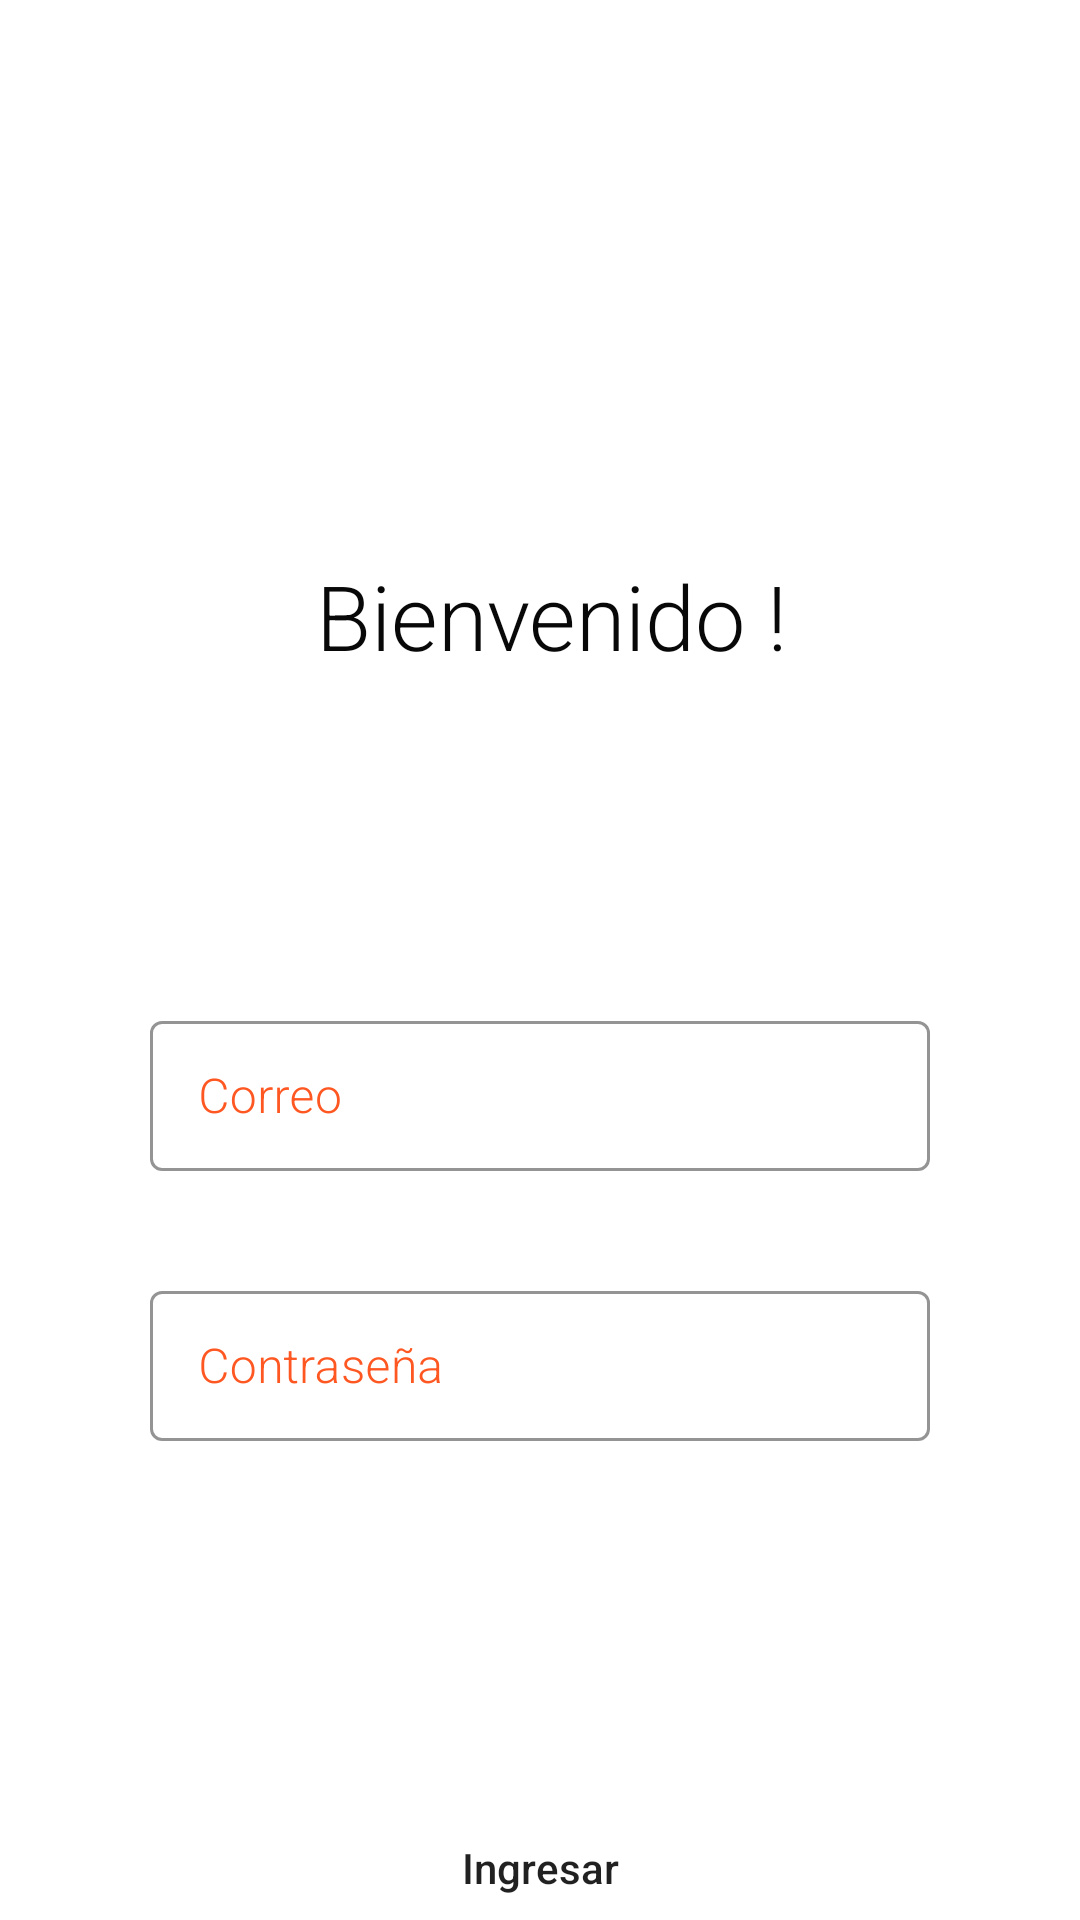

Here is an Android app screen rendered from its layout file. Give the layout XML and the strings, colors and styles it references.
<!-- AndroidManifest.xml: application theme Theme.ProjectUserFireBase -->
<!-- res/layout/activity_login.xml -->
<?xml version="1.0" encoding="utf-8"?>
<RelativeLayout xmlns:android="http://schemas.android.com/apk/res/android"
    xmlns:app="http://schemas.android.com/apk/res-auto"
    xmlns:tools="http://schemas.android.com/tools"
    android:layout_width="match_parent"
    android:layout_height="match_parent"
    android:background="@color/white"
    tools:context=".LoginActivity">

    <LinearLayout
        android:id="@+id/linearHeader"
        android:layout_width="match_parent"
        android:background="@drawable/login"
        android:orientation="vertical"
        android:gravity="center"
        android:layout_height="180dp">
    </LinearLayout>

    <TextView
        android:id="@+id/tvWelcome"
        android:layout_width="match_parent"
        android:layout_height="50dp"
        android:text=" Bienvenido !"
        android:textColor="@color/black"
        android:layout_below="@+id/linearHeader"
        android:layout_marginTop="5dp"
        android:textAlignment="center"
        android:fontFamily="sans-serif-light"
        android:textSize="30sp"/>


    <com.google.android.material.textfield.TextInputLayout
        android:id="@+id/etEmail"
        android:layout_width="match_parent"
        android:layout_height="60dp"
        android:layout_marginLeft="50dp"
        android:layout_below="@+id/tvWelcome"
        android:layout_marginRight="50dp"
        android:layout_alignParentStart="true"
        android:layout_alignParentEnd="true"
        android:textColorHint="@color/color_orange"
        android:hint="Correo"
        app:boxStrokeColor="@color/color_gray"
        android:layout_marginTop="100dp"
        style="@style/Widget.MaterialComponents.TextInputLayout.OutlinedBox">

        <com.google.android.material.textfield.TextInputEditText
            android:id="@+id/inputEmail"
            android:layout_width="match_parent"
            android:textColor="@color/black"
            android:fontFamily="sans-serif-light"
            android:layout_height="50dp"/>

    </com.google.android.material.textfield.TextInputLayout>


    <com.google.android.material.textfield.TextInputLayout
        android:id="@+id/etPassword"
        android:layout_width="match_parent"
        android:layout_height="60dp"
        android:layout_marginLeft="50dp"
        android:layout_below="@+id/etEmail"
        android:layout_marginRight="50dp"
        android:layout_alignParentStart="true"
        android:layout_alignParentEnd="true"
        android:textColorHint="@color/color_orange"
        android:hint="Contraseña"
        app:boxStrokeColor="@color/color_gray"
        android:layout_marginTop="30dp"
        style="@style/Widget.MaterialComponents.TextInputLayout.OutlinedBox">

        <com.google.android.material.textfield.TextInputEditText
            android:id="@+id/inputPassword"
            android:layout_width="match_parent"
            android:textColor="@color/black"
            android:fontFamily="sans-serif-light"
            android:layout_height="50dp"/>

    </com.google.android.material.textfield.TextInputLayout>


    <Button
        android:id="@+id/btnLogin"
        android:layout_width="match_parent"
        android:layout_height="50dp"
        android:layout_below="@+id/etPassword"
        android:layout_marginLeft="100dp"
        android:layout_marginRight="100dp"
        android:layout_marginTop="120dp"
        android:layout_alignParentStart="true"
        android:layout_alignParentEnd="true"
        android:background="@drawable/borderbtn"
        android:text="Ingresar"
        android:textAllCaps="false"/>

</RelativeLayout>
<!-- resources referenced by this layout -->
<resources>
  <color name="black">#090808</color>
  <color name="color_gray">#BFBDBD</color>
  <color name="color_orange">#FF5722</color>
  <color name="white">#FFFFFFFF</color>
  <style name="Theme.ProjectUserFireBase" parent="Theme.MaterialComponents.DayNight.DarkActionBar">
          
          <item name="colorPrimary">@color/color_orange</item>
          <item name="colorPrimaryVariant">@color/purple_700</item>
          <item name="colorOnPrimary">@color/white</item>
          
          <item name="colorSecondary">@color/teal_200</item>
          <item name="colorSecondaryVariant">@color/teal_700</item>
          <item name="colorOnSecondary">@color/black</item>
          
          <item name="android:statusBarColor" tools:targetApi="l">?attr/colorPrimaryVariant</item>
          
      </style>
  <color name="purple_700">#FF5722</color>
  <color name="teal_200">#FF03DAC5</color>
  <color name="teal_700">#FF018786</color>
</resources>
